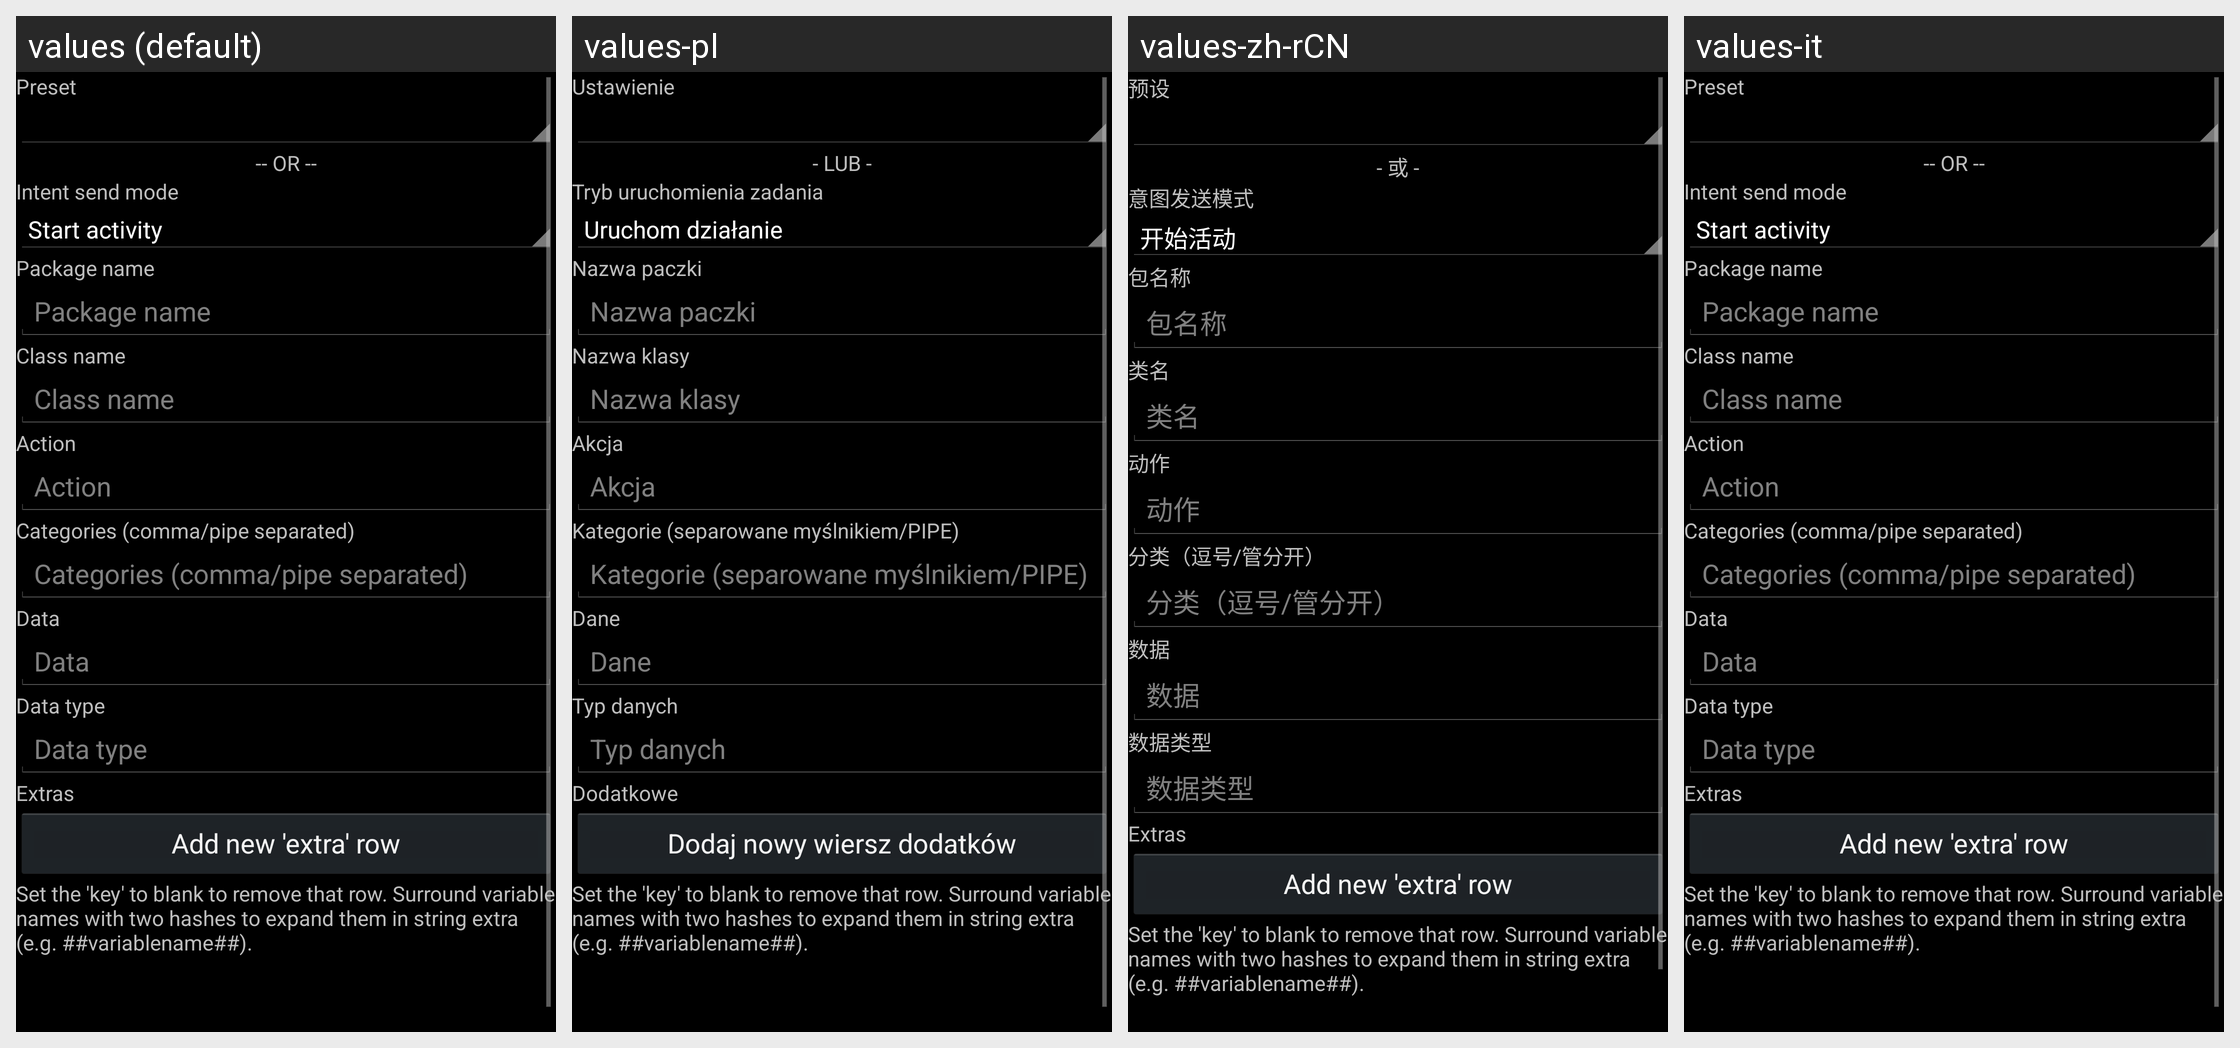

The same Android screen rendered under several of its app's locales, left to right. List the strings drawn on it with the default value and each locale's translation.
Android screen res/layout/android_intent_editor.xml rendered under 4 locales, left to right: values (default), values-pl, values-zh-rCN, values-it. Device: Nexus 5 (rendered at 1080×1920; each locale shown at half size, 540×960, under a caption strip naming it); theme LlamaThemeCompat.
Other locales in the repository, not shown: values-de, values-es, values-fr, values-hr, values-hu, values-ja, values-pt-rBR, values-ru, values-sl, values-zh-rTW.
Strings drawn on this screen, with the default value and each locale's value (text and hints the layout hard-codes, and strings that could not be matched under every locale, appear in the picture but are not listed):

hrPreset
  values: Preset
  values-pl: Ustawienie
  values-zh-rCN: 预设
  values-it: Preset  [not translated; the default value is used]

hrDashDashOrDashDash
  values: -- OR --
  values-pl: - LUB -
  values-zh-rCN: - 或 -
  values-it: -- OR --  [not translated; the default value is used]

hrIntentEditSendMode
  values: Intent send mode
  values-pl: Tryb uruchomienia zadania
  values-zh-rCN: 意图发送模式
  values-it: Intent send mode  [not translated; the default value is used]

hrIntentEditPackageName
  values: Package name
  values-pl: Nazwa paczki
  values-zh-rCN: 包名称
  values-it: Package name  [not translated; the default value is used]

hrIntentEditClassName
  values: Class name
  values-pl: Nazwa klasy
  values-zh-rCN: 类名
  values-it: Class name  [not translated; the default value is used]

hrIntentEditAction
  values: Action
  values-pl: Akcja
  values-zh-rCN: 动作
  values-it: Action  [not translated; the default value is used]

hrIntentEditCategory
  values: Categories (comma/pipe separated)
  values-pl: Kategorie (separowane myślnikiem/PIPE)
  values-zh-rCN: 分类（逗号/管分开）
  values-it: Categories (comma/pipe separated)  [not translated; the default value is used]

hrIntentEditData
  values: Data
  values-pl: Dane
  values-zh-rCN: 数据
  values-it: Data  [not translated; the default value is used]

hrIntentEditDateType
  values: Data type
  values-pl: Typ danych
  values-zh-rCN: 数据类型
  values-it: Data type  [not translated; the default value is used]

hrIntentEditExtras
  values: Extras
  values-pl: Dodatkowe
  values-zh-rCN: Extras  [not translated; the default value is used]
  values-it: Extras  [not translated; the default value is used]

hrIntentEditAddExtra
  values: Add new 'extra' row
  values-pl: Dodaj nowy wiersz dodatków
  values-zh-rCN: Add new 'extra' row  [not translated; the default value is used]
  values-it: Add new 'extra' row  [not translated; the default value is used]

hrIntentEditSetKeyBlankToDelete2
  values: Set the 'key' to blank to remove that row. Surround variable names with two hashes to expand them in string extra (e.g. ##variablename##).
  values-pl: Set the 'key' to blank to remove that row. Surround variable names with two hashes to expand them in string extra (e.g. ##variablename##).  [not translated; the default value is used]
  values-zh-rCN: Set the 'key' to blank to remove that row. Surround variable names with two hashes to expand them in string extra (e.g. ##variablename##).  [not translated; the default value is used]
  values-it: Set the 'key' to blank to remove that row. Surround variable names with two hashes to expand them in string extra (e.g. ##variablename##).  [not translated; the default value is used]
